Run: headless pygame with SDL's dummy video driver; simulated clock (each Clock.tick advances the game by its frame time, no real sleeping); random seed 0; keys injected as events and as key.get_pressed() state; no mouse input.
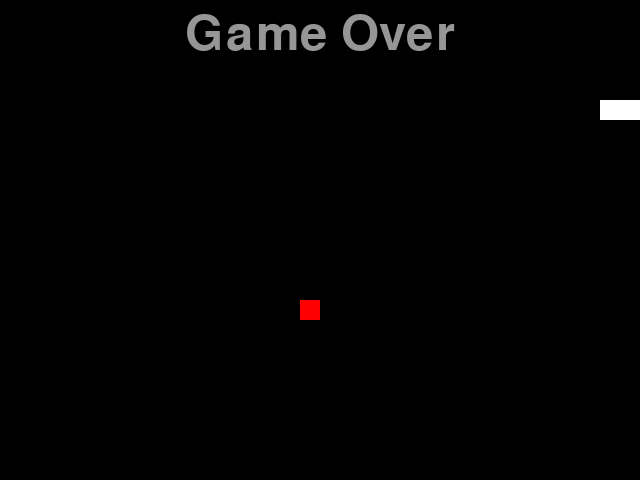
Frame 1 of 1 · flips 1–60 · no input (game ended)

The pygame program that drew these frames:

# python-貪吃蛇遊戲(標準版)
import pygame, sys, time, random
from pygame.locals import *

# 定義顏色變數
redColour = pygame.Color(255, 0, 0)
blackColour = pygame.Color(0, 0, 0)
whiteColour = pygame.Color(255, 255, 255)
greyColour = pygame.Color(150, 150, 150)


# 定義gameOver函數
def gameOver(playSurface):
    gameOverFont = pygame.font.Font(None, 72)
    gameOverSurf = gameOverFont.render("Game Over", True, greyColour)
    gameOverRect = gameOverSurf.get_rect()
    gameOverRect.midtop = (320, 10)
    playSurface.blit(gameOverSurf, gameOverRect)
    pygame.display.flip()
    time.sleep(3)
    pygame.quit()
    sys.exit()


# 定義main函數
def main():
    # 初始化pygame
    pygame.init()
    fpsClock = pygame.time.Clock()
    # 創建pygame顯示層
    playSurface = pygame.display.set_mode((640, 480))
    pygame.display.set_caption("貪吃蛇遊戲")

    # 初始化變數
    snakePosition = [100, 100]
    snakeSegments = [[100, 100], [80, 100], [60, 100]]
    raspberryPosition = [300, 300]
    raspberrySpawned = 1
    direction = "right"
    changeDirection = direction

    while True:
        # 檢測例如按鍵等pygame事件
        for event in pygame.event.get():
            if event.type == QUIT:
                pygame.quit()
                sys.exit()
            elif event.type == KEYDOWN:
                # 判斷鍵盤事件
                if event.key == K_RIGHT or event.key == ord("d"):
                    changeDirection = "right"
                if event.key == K_LEFT or event.key == ord("a"):
                    changeDirection = "left"
                if event.key == K_UP or event.key == ord("w"):
                    changeDirection = "up"
                if event.key == K_DOWN or event.key == ord("s"):
                    changeDirection = "down"
                if event.key == K_ESCAPE:
                    pygame.event.post(pygame.event.Event(QUIT))

        # 判斷是否輸入了反方向
        if changeDirection == "right" and not direction == "left":
            direction = changeDirection
        if changeDirection == "left" and not direction == "right":
            direction = changeDirection
        if changeDirection == "up" and not direction == "down":
            direction = changeDirection
        if changeDirection == "down" and not direction == "up":
            direction = changeDirection

        # 根據方向移動蛇頭的坐標
        if direction == "right":
            snakePosition[0] += 20
        if direction == "left":
            snakePosition[0] -= 20
        if direction == "up":
            snakePosition[1] -= 20
        if direction == "down":
            snakePosition[1] += 20

        # 增加蛇的長度
        snakeSegments.insert(0, list(snakePosition))

        # 判斷是否吃掉了食物
        if (
            snakePosition[0] == raspberryPosition[0]
            and snakePosition[1] == raspberryPosition[1]
        ):
            raspberrySpawned = 0
        else:
            snakeSegments.pop()

        # 如果吃掉食物，則重新生成食物
        if raspberrySpawned == 0:
            x = random.randrange(1, 32)
            y = random.randrange(1, 24)
            raspberryPosition = [int(x * 20), int(y * 20)]
            raspberrySpawned = 1

        # 繪製pygame視窗
        playSurface.fill(blackColour)

        for position in snakeSegments:
            pygame.draw.rect(
                playSurface, whiteColour, Rect(position[0], position[1], 20, 20)
            )
            pygame.draw.rect(
                playSurface,
                redColour,
                Rect(raspberryPosition[0], raspberryPosition[1], 20, 20),
            )

        # 刷新pygame視窗
        pygame.display.flip()

        # 判斷是否死亡
        if snakePosition[0] > 620 or snakePosition[0] < 0:
            gameOver(playSurface)
        if snakePosition[1] > 460 or snakePosition[1] < 0:
            gameOver(playSurface)
            for snakeBody in snakeSegments[1:]:
                if (
                    snakePosition[0] == snakeBody[0]
                    and snakePosition[1] == snakeBody[1]
                ):
                    gameOver(playSurface)

        # 控制游戲速度
        fpsClock.tick(5)


if __name__ == "__main__":
    main()
